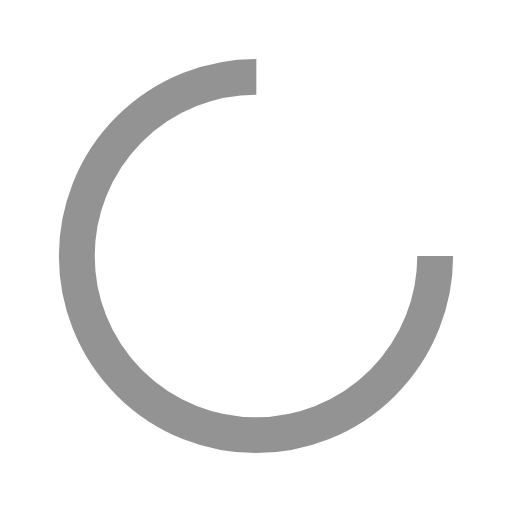
t = 0.00 s
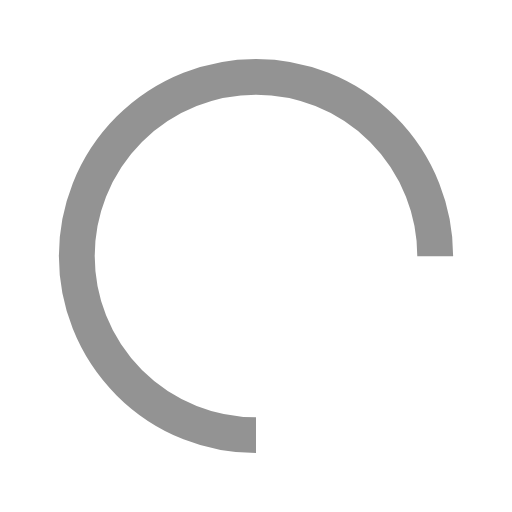
t = 0.25 s
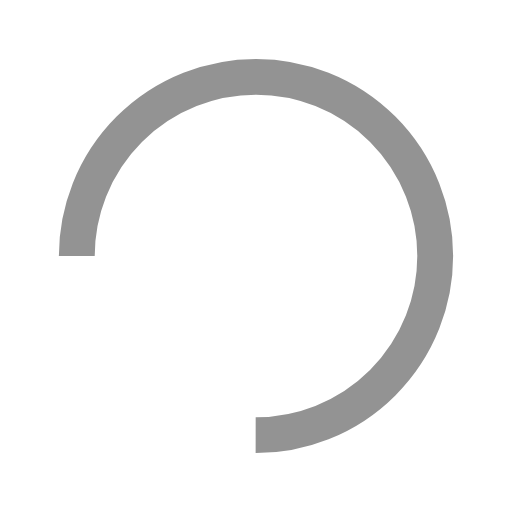
t = 0.50 s
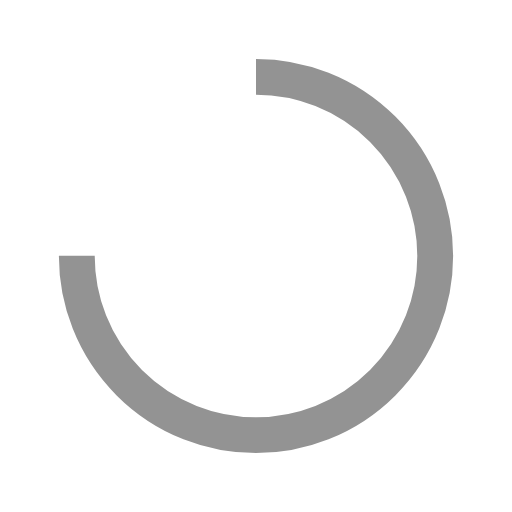
t = 0.75 s

The animated SVG that drew these frames (rendered in a browser with its animation timeline set to each time). Animation: 1 SMIL element (animateTransform=1); one cycle of 1.00 s, repeats indefinitely.

<svg xmlns="http://www.w3.org/2000/svg" viewBox="0 0 100 100" preserveAspectRatio="xMidYMid" width="200" height="200" style="shape-rendering: auto; display: block; background: rgba(255, 255, 255, 0);" xmlns:xlink="http://www.w3.org/1999/xlink"><g><circle stroke-dasharray="164.93361431346415 56.97787143782138" r="35" stroke-width="7" stroke="#939393" fill="none" cy="50" cx="50">
  <animateTransform keyTimes="0;1" values="0 50 50;360 50 50" dur="1s" repeatCount="indefinite" type="rotate" attributeName="transform"></animateTransform>
</circle><g></g></g><!-- [ldio] generated by https://loading.io --></svg>